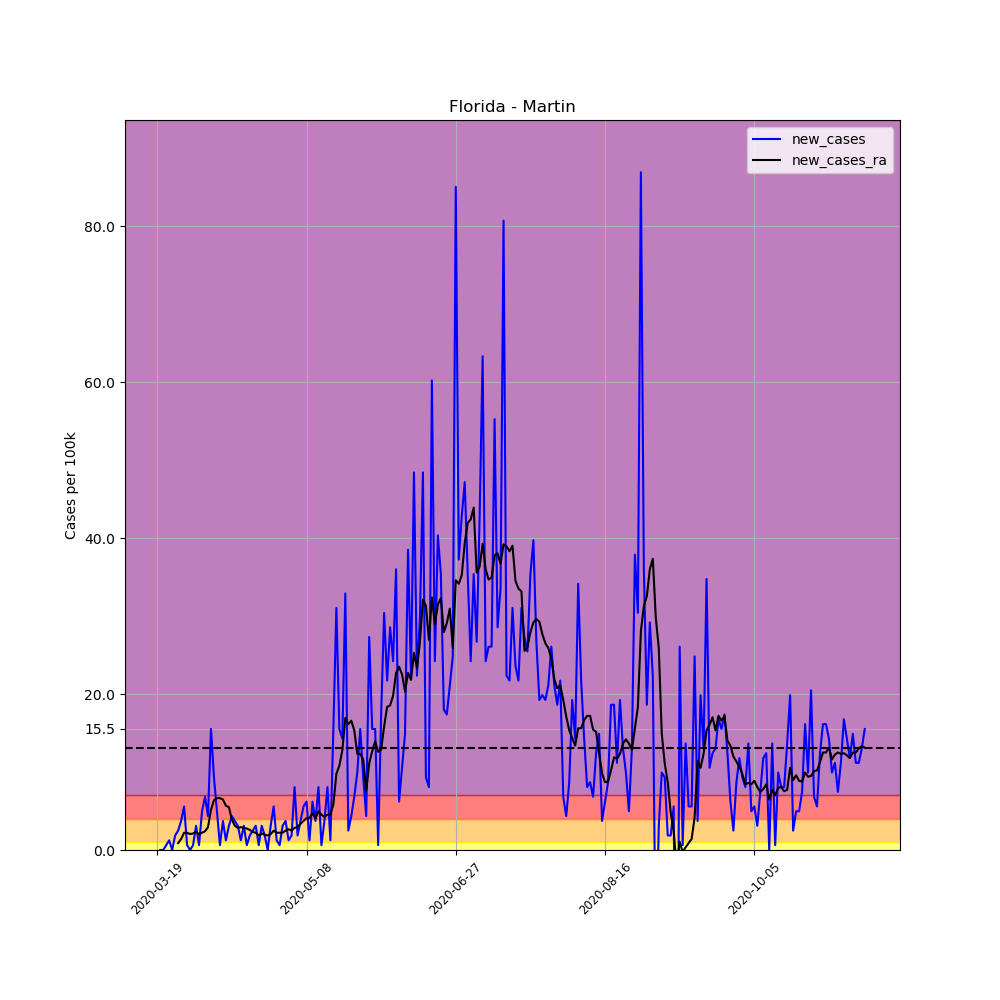

Data behind this chart, as committed beside it:
, date, county, state, fips, cases, deaths, COUNTY, STNAME, CTYNAME, POPESTIMATE2019, per_100k, per_100k_ra, new_cases, new_cases_ra
160932, 2020-03-19, Martin, Florida, 12085, 1, 0, 85, Florida, Martin, 161000, 0.6211, , , 
160933, 2020-03-20, Martin, Florida, 12085, 1, 0, 85, Florida, Martin, 161000, 0.6211, , 0.0, 
160934, 2020-03-21, Martin, Florida, 12085, 1, 0, 85, Florida, Martin, 161000, 0.6211, , 0.0, 
160935, 2020-03-22, Martin, Florida, 12085, 2, 0, 85, Florida, Martin, 161000, 1.242, , 0.6211, 
160936, 2020-03-23, Martin, Florida, 12085, 4, 0, 85, Florida, Martin, 161000, 2.484, , 1.242, 
160937, 2020-03-24, Martin, Florida, 12085, 4, 0, 85, Florida, Martin, 161000, 2.484, , 0.0, 
160938, 2020-03-25, Martin, Florida, 12085, 7, 0, 85, Florida, Martin, 161000, 4.348, 1.775, 1.863, 
160939, 2020-03-26, Martin, Florida, 12085, 11, 0, 85, Florida, Martin, 161000, 6.832, 2.662, 2.484, 0.8873
160940, 2020-03-27, Martin, Florida, 12085, 17, 0, 85, Florida, Martin, 161000, 10.56, 4.082, 3.727, 1.42
160941, 2020-03-28, Martin, Florida, 12085, 26, 0, 85, Florida, Martin, 161000, 16.15, 6.3, 5.59, 2.218
160942, 2020-03-29, Martin, Florida, 12085, 27, 0, 85, Florida, Martin, 161000, 16.77, 8.518, 0.6211, 2.218
160943, 2020-03-30, Martin, Florida, 12085, 27, 0, 85, Florida, Martin, 161000, 16.77, 10.56, 0.0, 2.041
160944, 2020-03-31, Martin, Florida, 12085, 28, 0, 85, Florida, Martin, 161000, 17.39, 12.69, 0.6211, 2.13
160945, 2020-04-01, Martin, Florida, 12085, 33, 0, 85, Florida, Martin, 161000, 20.5, 15, 3.106, 2.307
160946, 2020-04-02, Martin, Florida, 12085, 34, 0, 85, Florida, Martin, 161000, 21.12, 17.04, 0.6211, 2.041
160947, 2020-04-03, Martin, Florida, 12085, 42, 0, 85, Florida, Martin, 161000, 26.09, 19.25, 4.969, 2.218
160948, 2020-04-04, Martin, Florida, 12085, 53, 0, 85, Florida, Martin, 161000, 32.92, 21.65, 6.832, 2.396
160949, 2020-04-05, Martin, Florida, 12085, 60, 0, 85, Florida, Martin, 161000, 37.27, 24.58, 4.348, 2.928
160950, 2020-04-06, Martin, Florida, 12085, 85, 0, 85, Florida, Martin, 161000, 52.8, 29.72, 15.53, 5.146
160951, 2020-04-07, Martin, Florida, 12085, 100, 0, 85, Florida, Martin, 161000, 62.11, 36.11, 9.317, 6.389
160952, 2020-04-08, Martin, Florida, 12085, 108, 1, 85, Florida, Martin, 161000, 67.08, 42.77, 4.969, 6.655
160953, 2020-04-09, Martin, Florida, 12085, 109, 1, 85, Florida, Martin, 161000, 67.7, 49.42, 0.6211, 6.655
160954, 2020-04-10, Martin, Florida, 12085, 115, 3, 85, Florida, Martin, 161000, 71.43, 55.9, 3.727, 6.477
160955, 2020-04-11, Martin, Florida, 12085, 117, 3, 85, Florida, Martin, 161000, 72.67, 61.58, 1.242, 5.679
160956, 2020-04-12, Martin, Florida, 12085, 122, 3, 85, Florida, Martin, 161000, 75.78, 67.08, 3.106, 5.501
160957, 2020-04-13, Martin, Florida, 12085, 129, 3, 85, Florida, Martin, 161000, 80.12, 70.98, 4.348, 3.904
160958, 2020-04-14, Martin, Florida, 12085, 135, 4, 85, Florida, Martin, 161000, 83.85, 74.09, 3.727, 3.106
160959, 2020-04-15, Martin, Florida, 12085, 140, 4, 85, Florida, Martin, 161000, 86.96, 76.93, 3.106, 2.839
160960, 2020-04-16, Martin, Florida, 12085, 142, 4, 85, Florida, Martin, 161000, 88.2, 79.86, 1.242, 2.928
160961, 2020-04-17, Martin, Florida, 12085, 147, 4, 85, Florida, Martin, 161000, 91.3, 82.7, 3.106, 2.839
160962, 2020-04-18, Martin, Florida, 12085, 148, 4, 85, Florida, Martin, 161000, 91.93, 85.45, 0.6211, 2.751
160963, 2020-04-19, Martin, Florida, 12085, 151, 4, 85, Florida, Martin, 161000, 93.79, 88.02, 1.863, 2.573
160964, 2020-04-20, Martin, Florida, 12085, 155, 4, 85, Florida, Martin, 161000, 96.27, 90.33, 2.484, 2.307
160965, 2020-04-21, Martin, Florida, 12085, 160, 4, 85, Florida, Martin, 161000, 99.38, 92.55, 3.106, 2.218
160966, 2020-04-22, Martin, Florida, 12085, 161, 4, 85, Florida, Martin, 161000, 100.0, 94.41, 0.6211, 1.863
160967, 2020-04-23, Martin, Florida, 12085, 166, 5, 85, Florida, Martin, 161000, 103.1, 96.54, 3.106, 2.13
160968, 2020-04-24, Martin, Florida, 12085, 169, 5, 85, Florida, Martin, 161000, 105, 98.49, 1.863, 1.952
160969, 2020-04-25, Martin, Florida, 12085, 169, 5, 85, Florida, Martin, 161000, 105, 100.4, 0.0, 1.863
160970, 2020-04-26, Martin, Florida, 12085, 174, 5, 85, Florida, Martin, 161000, 108.1, 102.4, 3.106, 2.041
160971, 2020-04-27, Martin, Florida, 12085, 183, 5, 85, Florida, Martin, 161000, 113.7, 104.9, 5.59, 2.484
160972, 2020-04-28, Martin, Florida, 12085, 185, 5, 85, Florida, Martin, 161000, 114.9, 107.1, 1.242, 2.218
160973, 2020-04-29, Martin, Florida, 12085, 186, 5, 85, Florida, Martin, 161000, 115.5, 109.3, 0.6211, 2.218
160974, 2020-04-30, Martin, Florida, 12085, 191, 6, 85, Florida, Martin, 161000, 118.6, 111.5, 3.106, 2.218
160975, 2020-05-01, Martin, Florida, 12085, 197, 6, 85, Florida, Martin, 161000, 122.4, 114, 3.727, 2.484
160976, 2020-05-02, Martin, Florida, 12085, 199, 6, 85, Florida, Martin, 161000, 123.6, 116.7, 1.242, 2.662
160977, 2020-05-03, Martin, Florida, 12085, 202, 6, 85, Florida, Martin, 161000, 125.5, 119.2, 1.863, 2.484
160978, 2020-05-04, Martin, Florida, 12085, 215, 6, 85, Florida, Martin, 161000, 133.5, 122, 8.075, 2.839
160979, 2020-05-05, Martin, Florida, 12085, 218, 6, 85, Florida, Martin, 161000, 135.4, 124.9, 1.863, 2.928
160980, 2020-05-06, Martin, Florida, 12085, 224, 6, 85, Florida, Martin, 161000, 139.1, 128.3, 3.727, 3.372
160981, 2020-05-07, Martin, Florida, 12085, 233, 6, 85, Florida, Martin, 161000, 144.7, 132, 5.59, 3.727
160982, 2020-05-08, Martin, Florida, 12085, 243, 6, 85, Florida, Martin, 161000, 150.9, 136.1, 6.211, 4.082
160983, 2020-05-09, Martin, Florida, 12085, 245, 6, 85, Florida, Martin, 161000, 152.2, 140.2, 1.242, 4.082
160984, 2020-05-10, Martin, Florida, 12085, 255, 6, 85, Florida, Martin, 161000, 158.4, 144.9, 6.211, 4.703
160985, 2020-05-11, Martin, Florida, 12085, 261, 6, 85, Florida, Martin, 161000, 162.1, 149, 3.727, 4.082
160986, 2020-05-12, Martin, Florida, 12085, 274, 6, 85, Florida, Martin, 161000, 170.2, 153.9, 8.075, 4.969
160987, 2020-05-13, Martin, Florida, 12085, 275, 6, 85, Florida, Martin, 161000, 170.8, 158.5, 0.6211, 4.525
160988, 2020-05-14, Martin, Florida, 12085, 281, 6, 85, Florida, Martin, 161000, 174.5, 162.7, 3.727, 4.259
160989, 2020-05-15, Martin, Florida, 12085, 294, 6, 85, Florida, Martin, 161000, 182.6, 167.3, 8.075, 4.525
160990, 2020-05-16, Martin, Florida, 12085, 296, 6, 85, Florida, Martin, 161000, 183.9, 171.8, 1.242, 4.525
160991, 2020-05-17, Martin, Florida, 12085, 321, 7, 85, Florida, Martin, 161000, 199.4, 177.6, 15.53, 5.856
... 178 more rows
